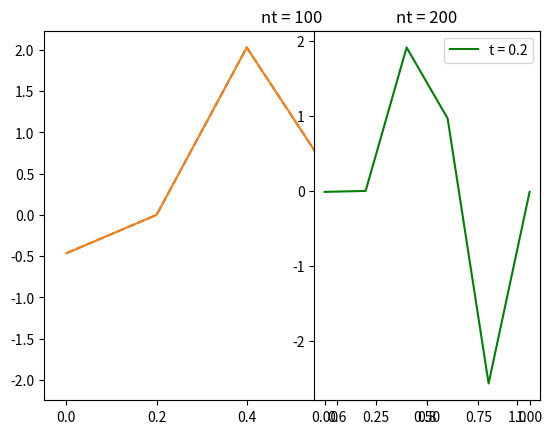

The script that saved this image:
#!/usr/bin/env python3
# -*- coding: utf-8 -*-
"""
Created on Thu Feb  8 16:03:50 2018

[redacted]
"""
import math
import matplotlib.pyplot as plt

def v(x):
    return math.sin(2*math.pi*x)

#schéma décentré à droite
def transportDrte(tmax,nt,nx,v):
    tau = tmax*nx / nt
    #lx liste des x indexée de 0 à nx
    lx = [l/nx for l in range(nx + 1)]
    
    #u est une liste de listes
    #u[k] est la fonction de l'espace au temps k*Dt
    u = []
    #u[0] cad u pour t = 0    
    u.append([v(x) for x in lx])

    k = 0
    
    while k < nt:
        if k >1 :
            print("coucou",lili)
        #lili désigne la liste des u(k,l) pour le k courant
        lili = [ u[k][l] + tau*(u[k][l] - u[k][l+1]) for l in range(nx)]
        #attention à l=nx
        #lili.append(u[k][nx] + tau*(u[k][nx] - u[k][1]))
        lili.append(lili[0])
        u.append(lili)
        lili[1]=0
        k += 1
        
    return u

#                   éléments communs à toutes les figures
nx = 5
#lx liste des x indexée de 0 à nx
lx = [l/nx for l in range(nx + 1)]
#lv liste des valeurs pour la condition aux limites
lv = [v(x) for x in lx]
# % largeur comme écartement entre les sous-figures
ecart = 0.3

#                figure pour le schéma décentré à droite
nt = 4
#plt.figure(1)
#plt.subplots_adjust(wspace=ecart)
#condition aux limites
#plt.subplot(1,2,1)
#plt.plot(lx,lv,'.',label='t = 0')

u = transportDrte(0.2,nt,nx,v)
plt.plot(lx,u[nt],'--',label='t = 0.1')

u = transportDrte(0.2,nt,nx,v)
plt.plot(lx,u[nt],label='t = 0.2')
plt.legend()
plt.title('nt = 100')

nt = 200
plt.subplot(1,2,2)
#lx = [l/nx for l in range(nx + 1)]
u = transportDrte(0.2,nt,nx,v)
plt.plot(lx,u[nt],'g',label='t = 0.2')
plt.legend()
plt.title('nt = 200')
plt.savefig('Eequtransp_1_fig.pdf',format='pdf')
